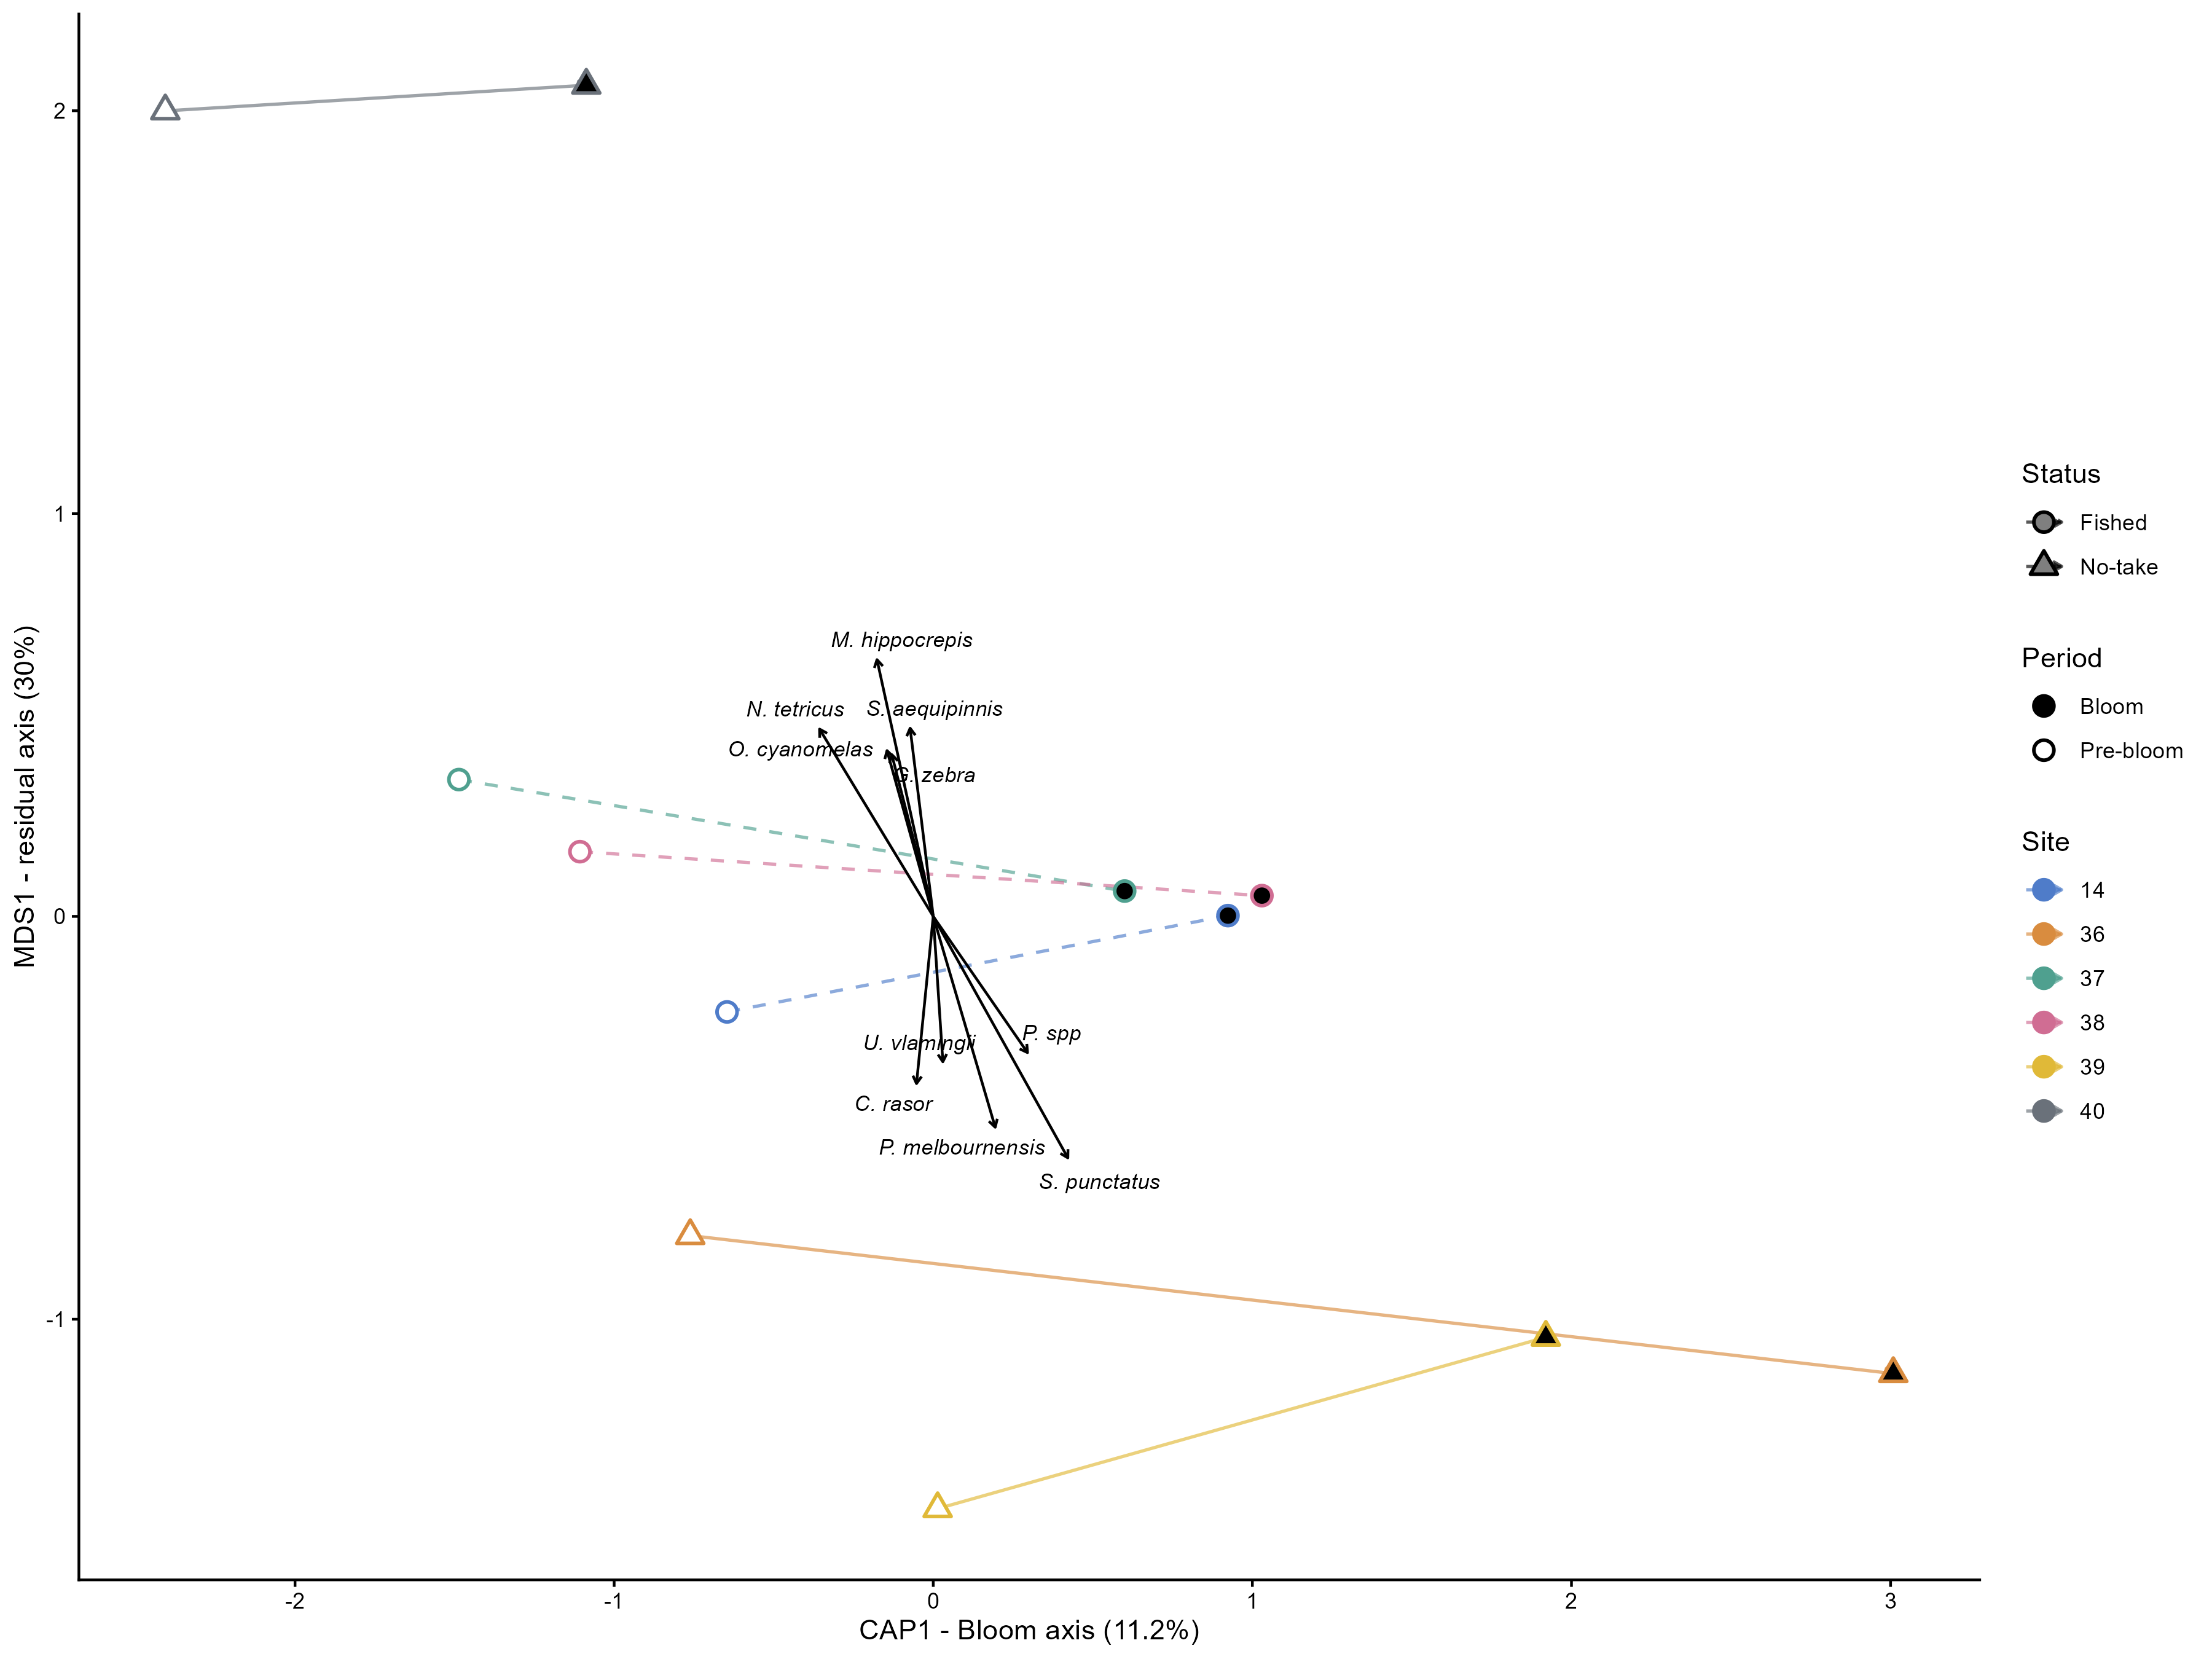

Source data for this figure (header and first rows):
site_name, status, CAP1, MDS1, n_events
14, Fished, 0.1386, -0.1176, 2
36, No-take, 1.123, -0.9637, 2
37, Fished, -0.4433, 0.2012, 2
38, Fished, -0.03861, 0.1061, 2
39, No-take, 0.9667, -1.258, 2
40, No-take, -1.747, 2.031, 2
